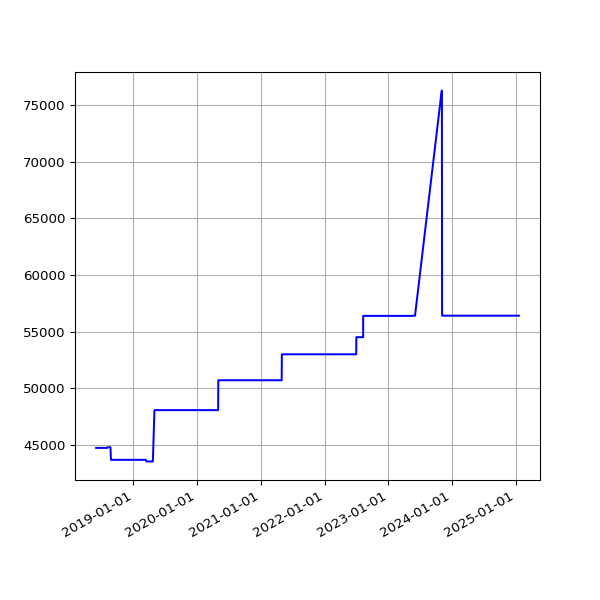

Source data for this figure (header and first rows):
date, value
2018-06-01 05:44:15 +0100, 44763
2018-06-04 05:24:39 +0100, 44763
2018-06-07 06:06:31 +0100, 44763
2018-06-25 05:53:05 +0100, 44763
2018-07-10 06:31:48 +0100, 44763
2018-07-16 06:27:33 +0100, 44763
2018-07-22 06:28:04 +0100, 44763
2018-07-25 06:33:35 +0100, 44763
2018-07-28 06:42:39 +0100, 44763
2018-08-01 06:05:11 +0100, 44763
2018-08-04 05:47:50 +0100, 44763
2018-08-07 06:16:22 +0100, 44824
2018-08-10 06:44:44 +0100, 44824
2018-08-13 06:18:24 +0100, 44824
2018-08-16 06:36:33 +0100, 44824
2018-08-19 06:01:25 +0100, 44824
2018-08-22 06:51:37 +0100, 44824
2018-08-25 06:24:08 +0100, 43712
2018-08-28 06:26:32 +0100, 43712
2018-09-01 05:58:49 +0100, 43712
2018-09-04 05:55:32 +0100, 43712
2018-09-07 05:52:57 +0100, 43712
2018-09-10 06:01:53 +0100, 43712
2018-09-13 05:45:39 +0100, 43712
2018-09-16 05:46:46 +0100, 43712
2018-09-19 06:33:00 +0100, 43712
2018-09-22 05:54:16 +0100, 43712
2018-09-25 05:59:08 +0100, 43712
2018-10-04 06:11:36 +0100, 43712
2018-10-07 06:27:15 +0100, 43712
2018-10-10 06:46:32 +0100, 43712
2018-10-13 05:53:53 +0100, 43712
2018-10-16 06:26:10 +0100, 43712
2018-10-19 07:06:25 +0100, 43712
2018-10-22 07:10:20 +0100, 43712
2018-10-25 06:00:59 +0100, 43712
2018-10-28 05:13:53 +0000, 43712
2018-11-01 06:49:27 +0000, 43712
2018-11-04 06:12:54 +0000, 43712
2018-11-07 06:03:06 +0000, 43712
2018-11-10 06:10:02 +0000, 43712
2018-11-13 06:13:10 +0000, 43712
2018-11-16 06:06:18 +0000, 43712
2018-11-19 06:13:27 +0000, 43712
2018-11-22 06:43:41 +0000, 43712
2018-11-25 06:14:56 +0000, 43712
2018-12-01 06:23:51 +0000, 43712
2018-12-04 07:04:53 +0000, 43712
2018-12-07 06:14:22 +0000, 43712
2018-12-10 06:27:57 +0000, 43712
2018-12-13 06:31:09 +0000, 43712
2018-12-16 06:21:57 +0000, 43712
2018-12-19 06:31:52 +0000, 43712
2018-12-22 06:31:39 +0000, 43712
2018-12-25 06:50:52 +0000, 43712
2018-12-28 07:09:18 +0000, 43712
2019-01-01 06:51:12 +0000, 43712
2019-01-04 07:45:52 +0000, 43712
2019-01-07 06:36:52 +0000, 43712
2019-01-10 07:00:20 +0000, 43712
... 1,699 more rows
